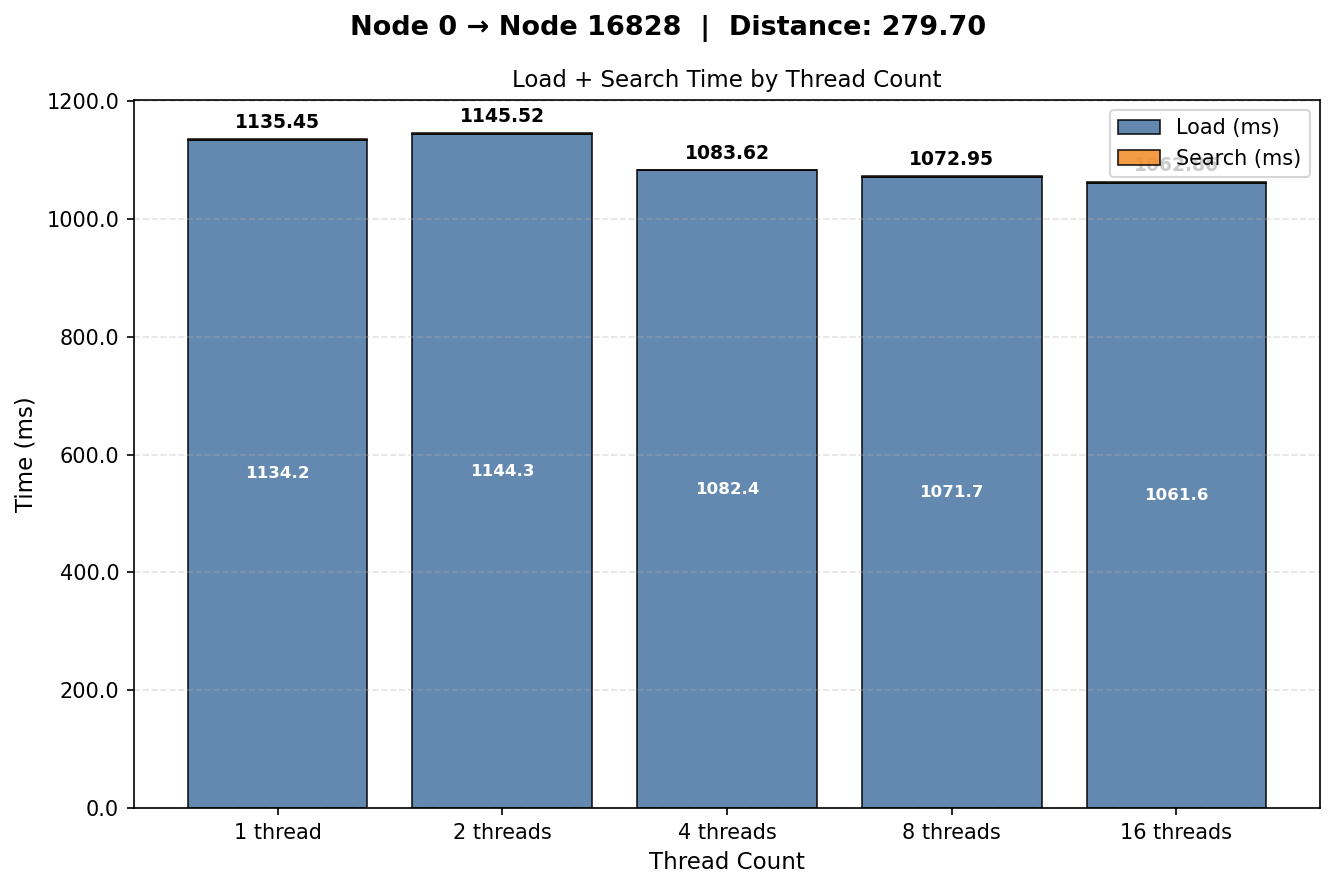

The data file committed next to this chart (first rows):
threads, load_ms, search_ms, total_ms, distance
1, 1134, 1.217, 1135, 279.7
2, 1144, 1.231, 1146, 279.7
4, 1082, 1.232, 1084, 279.7
8, 1072, 1.233, 1073, 279.7
16, 1062, 1.299, 1063, 279.7
